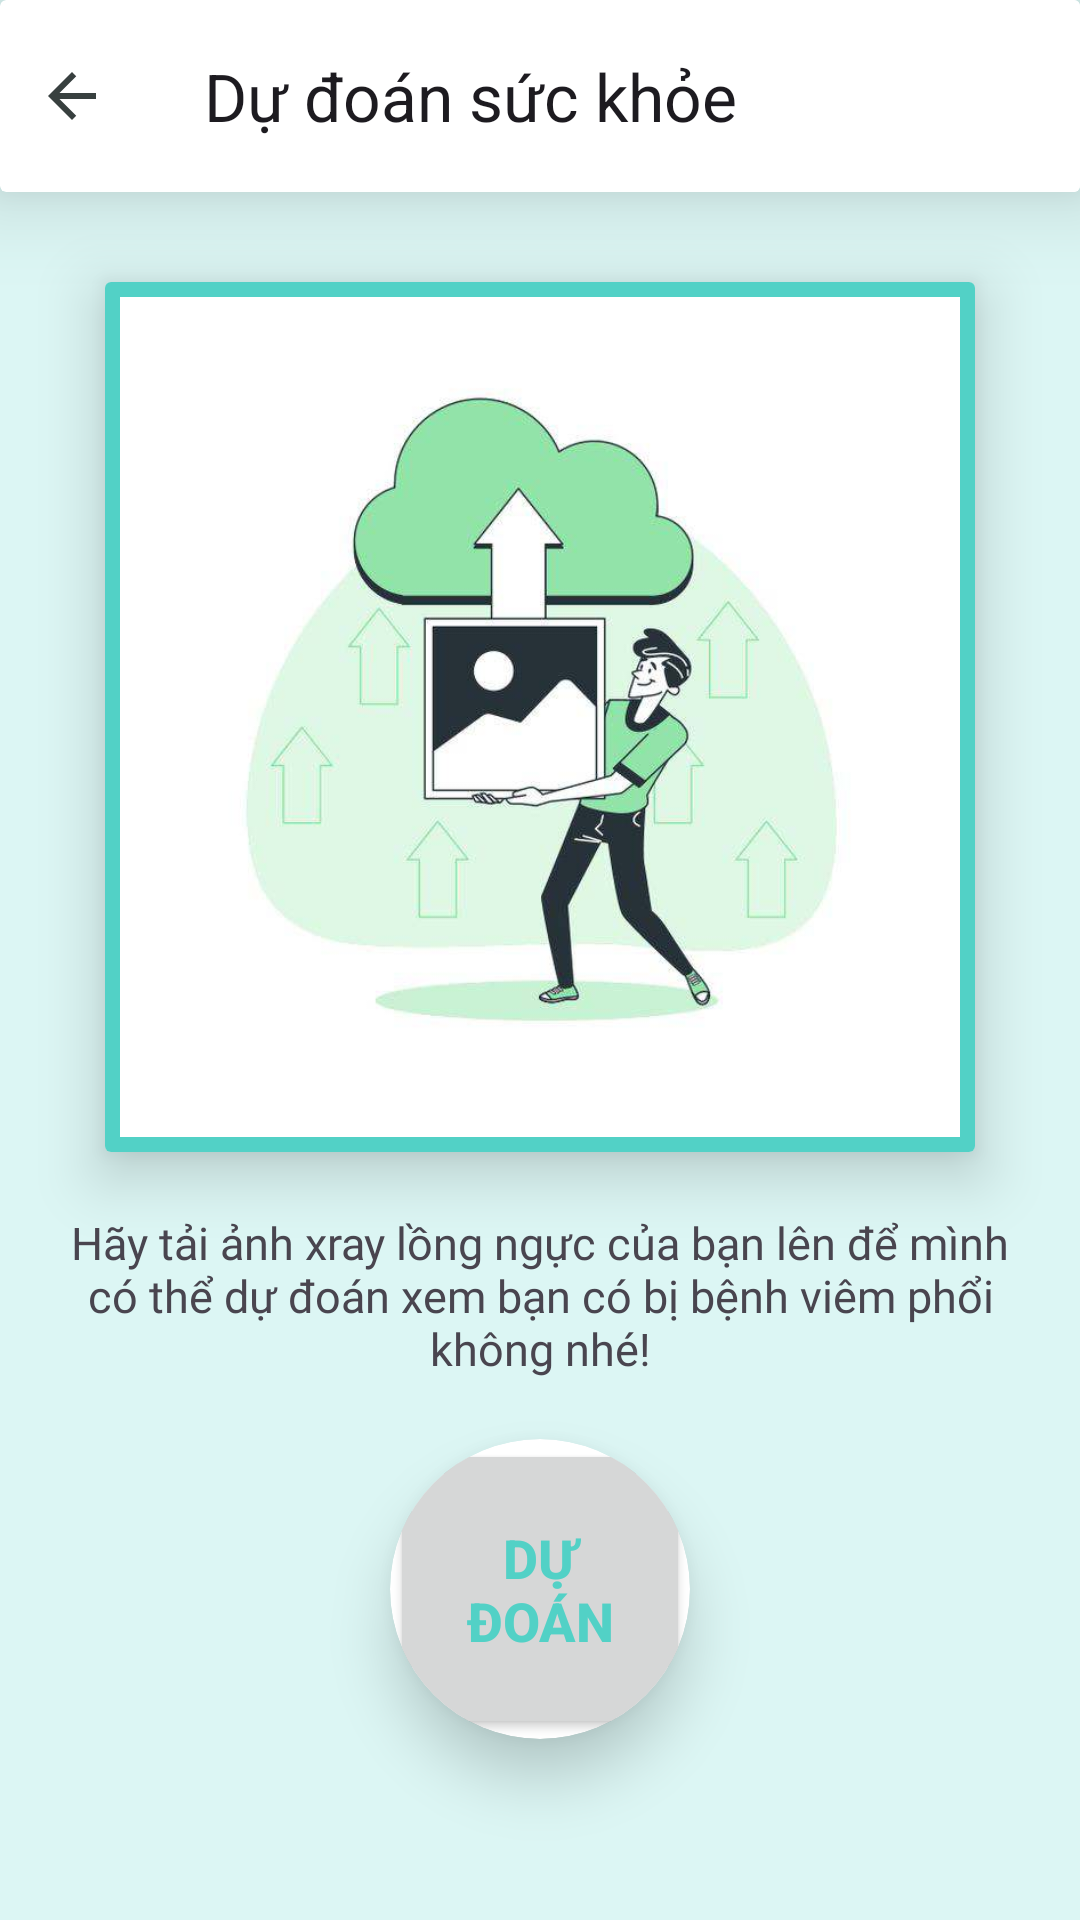

Android layout source for this screen:
<!-- AndroidManifest.xml: application theme Theme.DoctorOn -->
<!-- res/layout/activity_xray_predict.xml -->
<?xml version="1.0" encoding="utf-8"?>
<LinearLayout xmlns:android="http://schemas.android.com/apk/res/android"
    xmlns:app="http://schemas.android.com/apk/res-auto"
    xmlns:tools="http://schemas.android.com/tools"
    android:layout_width="match_parent"
    android:layout_height="match_parent"
    tools:context=".Activities.Xray_predict"
    android:background="@color/teal_50"
    android:orientation="vertical">
    <androidx.cardview.widget.CardView
        android:layout_width="match_parent"
        android:layout_height="wrap_content"
        app:cardElevation="18dp">
        <LinearLayout
            android:layout_width="match_parent"
            android:layout_height="?attr/actionBarSize"
            android:orientation="horizontal">
            <ImageButton
                android:id="@+id/back_btn"
                android:layout_width="wrap_content"
                android:layout_height="match_parent"
                android:src="@drawable/baseline_arrow_back_24"
                android:backgroundTint="@color/primary"/>
            <androidx.appcompat.widget.Toolbar
                android:layout_weight="1"
                android:id="@+id/toolbar"
                android:layout_width="match_parent"
                android:layout_height="?attr/actionBarSize"
                android:background="@color/primary"
                app:title="Dự đoán sức khỏe"
                app:titleMarginStart="20dp"
                android:elevation="4dp"
                />
        </LinearLayout>
    </androidx.cardview.widget.CardView>
    <androidx.cardview.widget.CardView
        android:layout_marginTop="30dp"
        android:layout_width="wrap_content"
        android:layout_height="wrap_content"
        android:layout_gravity="center"
        app:cardElevation="12dp">
        <LinearLayout

            android:padding="5dp"
            android:layout_width="wrap_content"
            android:background="@color/cyan_300"
            android:layout_height="wrap_content">
            <ImageView
                android:id="@+id/upload_anh"
                android:layout_width="280dp"
                android:layout_height="280dp"
                android:scaleType="fitXY"
                android:src="@drawable/img_upload" />
        </LinearLayout>
    </androidx.cardview.widget.CardView>
    <TextView
        android:layout_width="match_parent"
        android:layout_height="wrap_content"
        android:text="Hãy tải ảnh xray lồng ngực của bạn lên để mình có thể dự đoán xem bạn có bị bệnh viêm phổi không nhé!"
        android:layout_margin="20dp"
        android:textSize="15dp"
        android:fontFamily="@font/font7"
        android:textAlignment="center"
        />
    <androidx.cardview.widget.CardView
        android:layout_gravity="center"
        android:layout_width="100dp"
        android:layout_height="100dp"
        app:cardCornerRadius="100dp"
        app:cardElevation="12dp"
        >
        <Button
            android:layout_width="match_parent"
            android:layout_height="match_parent"
            android:id="@+id/btn"
            android:textStyle="bold"
            android:textSize="18dp"
            android:text="Dự đoán"
            android:textColor="@color/cyan_300"/>
    </androidx.cardview.widget.CardView>


</LinearLayout>
<!-- resources referenced by this layout -->
<resources>
  <color name="cyan_300">#52d1c6</color>
  <color name="primary">#ffffff</color>
  <color name="teal_50">#dcf6f4</color>
  <!-- drawable baseline_arrow_back_24 (drawable) -->
  <vector android:autoMirrored="true" android:height="24dp"
      android:tint="#38403F" android:viewportHeight="24"
      android:viewportWidth="24" android:width="24dp" xmlns:android="http://schemas.android.com/apk/res/android">
      <path android:fillColor="@android:color/white" android:pathData="M20,11H7.83l5.59,-5.59L12,4l-8,8 8,8 1.41,-1.41L7.83,13H20v-2z"/>
  </vector>
  <!-- drawable img_upload: jpg bitmap (drawable, 22115 bytes) -->
  <style name="Theme.DoctorOn" parent="Base.Theme.DoctorOn" />
  <style name="Base.Theme.DoctorOn" parent="Theme.Material3.DayNight.NoActionBar">
  
              <item name="colorPrimary">@color/primary</item>
              <item name="colorPrimaryVariant">@color/teal_300</item>
              <item name="colorOnPrimary">@color/white</item>
              
              <item name="colorSecondary">@color/teal_200</item>
              <item name="colorSecondaryVariant">@color/teal_700</item>
              <item name="colorOnSecondary">@color/black</item>
              
              <item name="android:statusBarColor">?attr/colorPrimaryVariant</item>
  
      </style>
  <color name="teal_300">#33c0b3</color>
  <color name="white">#FFFFFFFF</color>
  <color name="teal_200">#FF03DAC5</color>
  <color name="teal_700">#FF018786</color>
  <color name="black">#FF000000</color>
</resources>
